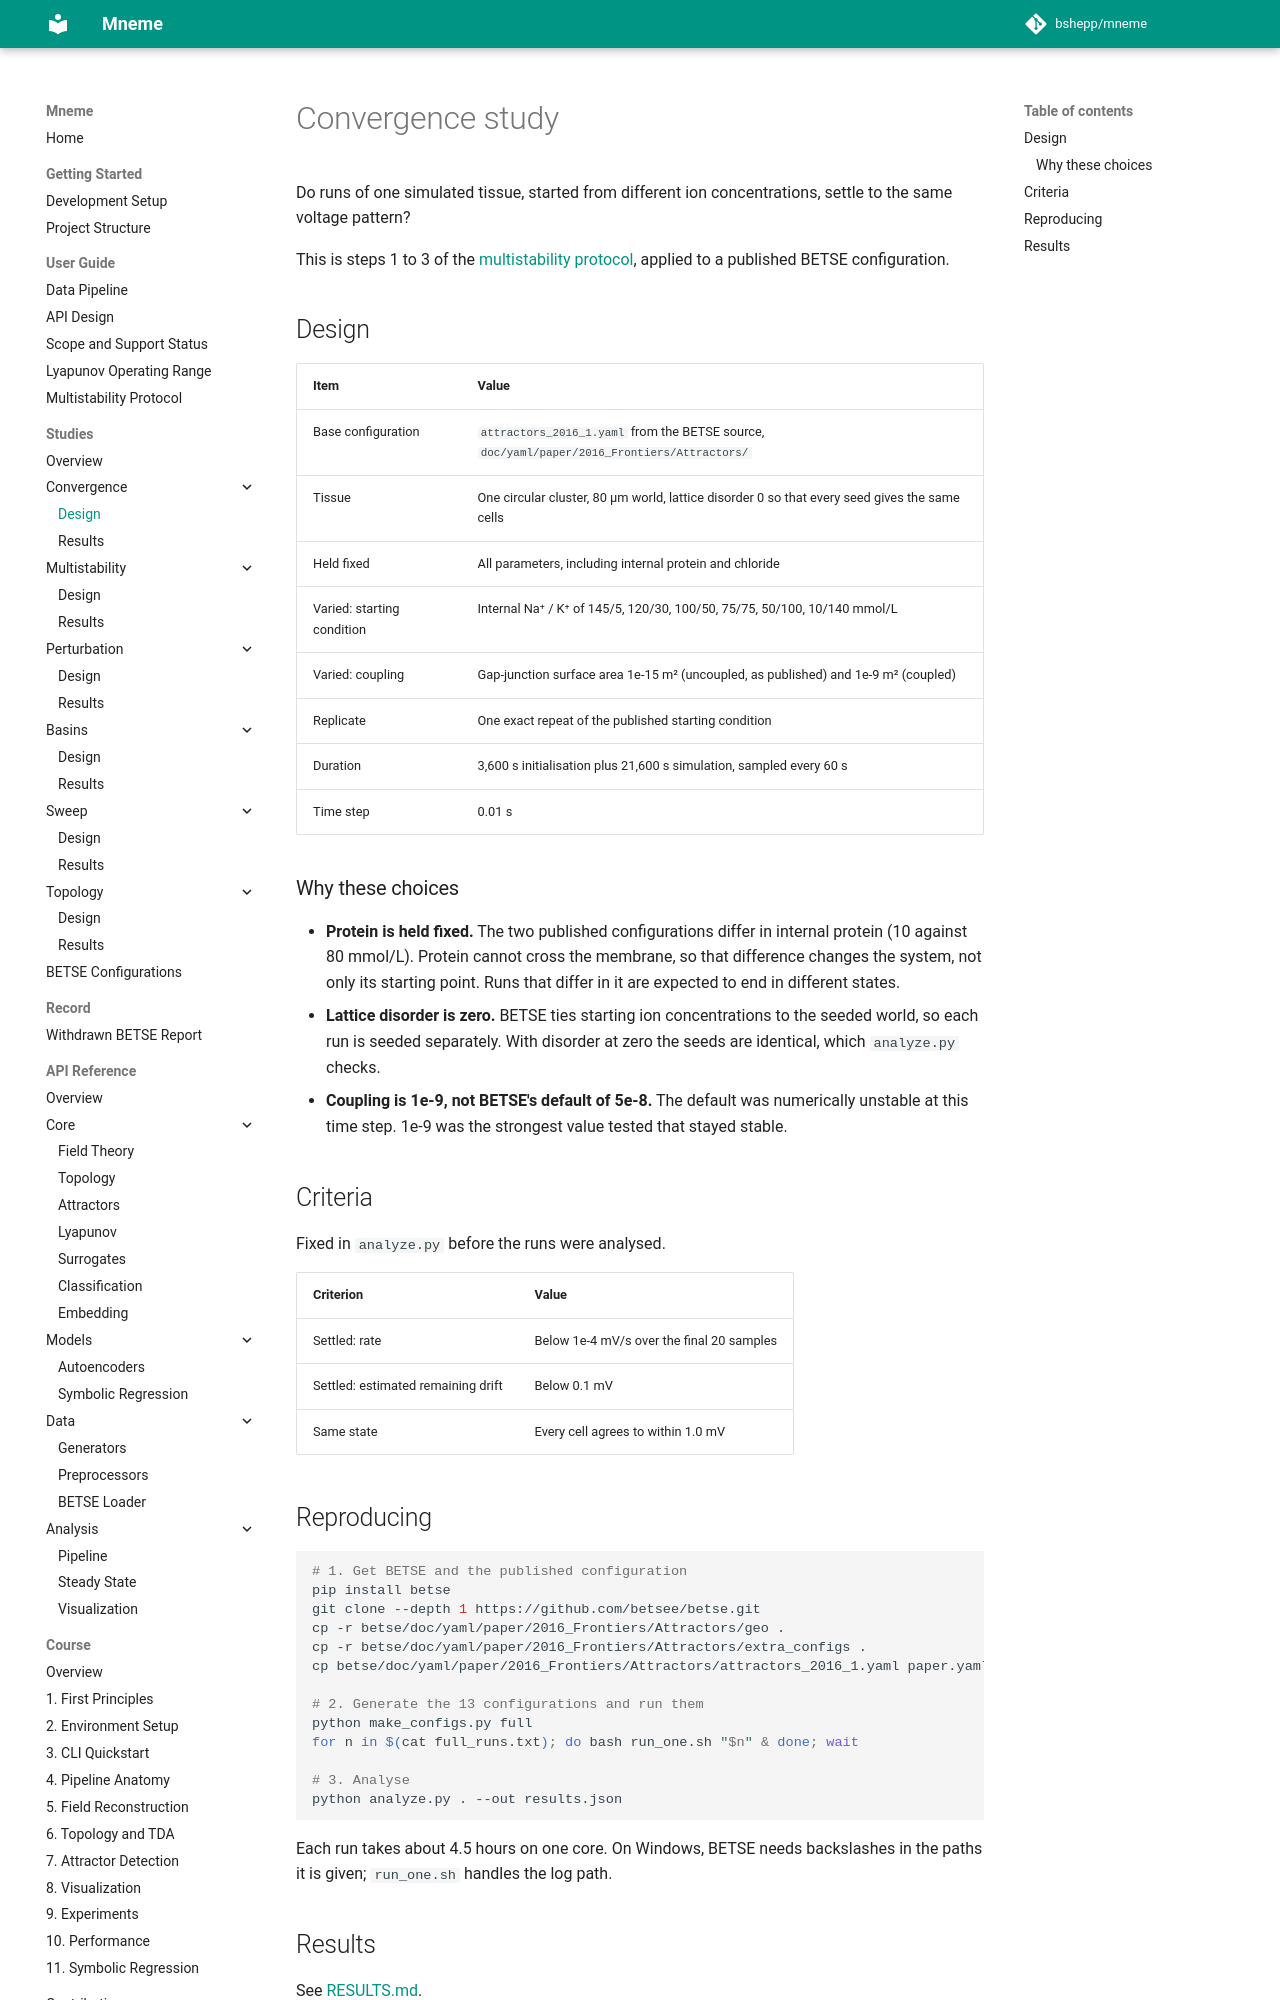

repository: bshepp/mneme · page: studies/convergence/index.html · generator: mkdocs

# Convergence study

Do runs of one simulated tissue, started from different ion concentrations, settle to the same voltage pattern?

This is steps 1 to 3 of the [multistability protocol](../../docs/MULTISTABILITY_PROTOCOL.md), applied to a published BETSE configuration.

## Design

| Item | Value |
|---|---|
| Base configuration | `attractors_2016_1.yaml` from the BETSE source, `doc/yaml/paper/2016_Frontiers/Attractors/` |
| Tissue | One circular cluster, 80 µm world, lattice disorder 0 so that every seed gives the same cells |
| Held fixed | All parameters, including internal protein and chloride |
| Varied: starting condition | Internal Na⁺ / K⁺ of 145/5, 120/30, 100/50, 75/75, 50/100, 10/140 mmol/L |
| Varied: coupling | Gap-junction surface area 1e-15 m² (uncoupled, as published) and 1e-9 m² (coupled) |
| Replicate | One exact repeat of the published starting condition |
| Duration | 3,600 s initialisation plus 21,600 s simulation, sampled every 60 s |
| Time step | 0.01 s |

### Why these choices

- **Protein is held fixed.** The two published configurations differ in internal protein (10 against 80 mmol/L). Protein cannot cross the membrane, so that difference changes the system, not only its starting point. Runs that differ in it are expected to end in different states.
- **Lattice disorder is zero.** BETSE ties starting ion concentrations to the seeded world, so each run is seeded separately. With disorder at zero the seeds are identical, which `analyze.py` checks.
- **Coupling is 1e-9, not BETSE's default of 5e-8.** The default was numerically unstable at this time step. 1e-9 was the strongest value tested that stayed stable.

## Criteria

Fixed in `analyze.py` before the runs were analysed.

| Criterion | Value |
|---|---|
| Settled: rate | Below 1e-4 mV/s over the final 20 samples |
| Settled: estimated remaining drift | Below 0.1 mV |
| Same state | Every cell agrees to within 1.0 mV |
